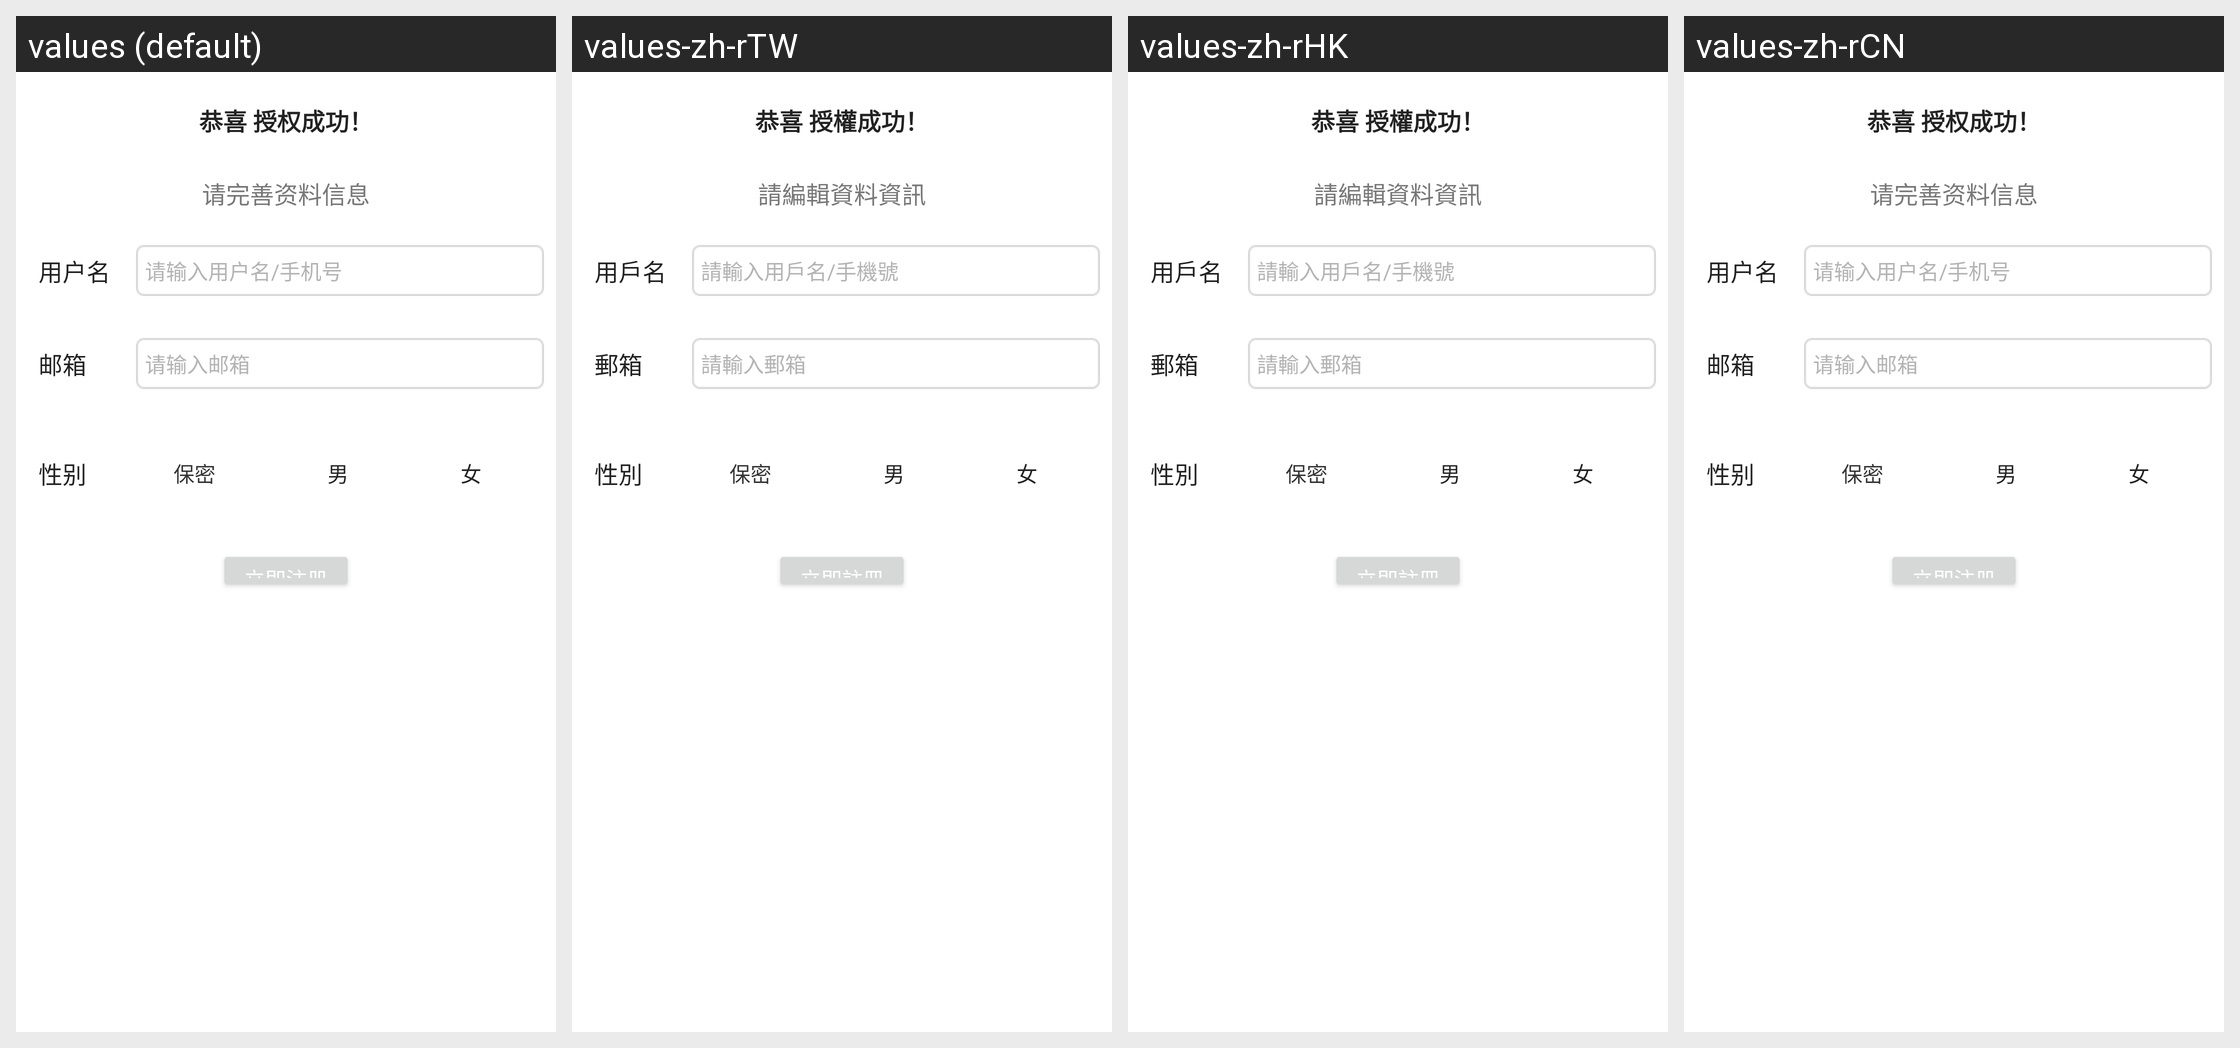

The same Android screen rendered under several of its app's locales, left to right. List the strings drawn on it with the default value and each locale's translation.
Android screen res/layout/authorization_succ_fragment.xml rendered under 4 locales, left to right: values (default), values-zh-rTW, values-zh-rHK, values-zh-rCN. Device: Nexus 5 (rendered at 1080×1920; each locale shown at half size, 540×960, under a caption strip naming it); theme Theme.MaterialComponents.DayNight.NoActionBar.
Strings drawn on this screen, with the default value and each locale's value (text and hints the layout hard-codes, and strings that could not be matched under every locale, appear in the picture but are not listed):

mc_forum_user_authorization_succ
  values: 恭喜 授权成功！
  values-zh-rTW: 恭喜 授權成功！
  values-zh-rHK: 恭喜 授權成功！
  values-zh-rCN: 恭喜 授权成功！  [not translated; the default value is used]

mc_forum_add_msg_and_register_warn
  values: 请完善资料信息
  values-zh-rTW: 請編輯資料資訊
  values-zh-rHK: 請編輯資料資訊
  values-zh-rCN: 请完善资料信息  [not translated; the default value is used]

mc_forum_nickname_label
  values: 用户名
  values-zh-rTW: 用戶名
  values-zh-rHK: 用戶名
  values-zh-rCN: 用户名  [not translated; the default value is used]

mc_forum_user_input_user
  values: 请输入用户名/手机号
  values-zh-rTW: 請輸入用戶名/手機號
  values-zh-rHK: 請輸入用戶名/手機號
  values-zh-rCN: 请输入用户名/手机号  [not translated; the default value is used]

mc_forum_user_email
  values: 邮箱
  values-zh-rTW: 郵箱
  values-zh-rHK: 郵箱
  values-zh-rCN: 邮箱  [not translated; the default value is used]

mc_forum_user_input_email
  values: 请输入邮箱
  values-zh-rTW: 請輸入郵箱
  values-zh-rHK: 請輸入郵箱
  values-zh-rCN: 请输入邮箱  [not translated; the default value is used]

mc_forum_gender_label
  values: 性别
  values-zh-rTW: 性別
  values-zh-rHK: 性別
  values-zh-rCN: 性别  [not translated; the default value is used]

mc_forum_gender_secrecy
  values: 保密
  values-zh-rTW: 保密
  values-zh-rHK: 保密
  values-zh-rCN: 保密  [not translated; the default value is used]

mc_forum_gender_male
  values: 男
  values-zh-rTW: 男
  values-zh-rHK: 男
  values-zh-rCN: 男  [not translated; the default value is used]

mc_forum_gender_female
  values: 女
  values-zh-rTW: 女
  values-zh-rHK: 女
  values-zh-rCN: 女  [not translated; the default value is used]

mc_forum_user_registerbtn
  values: 立即注册
  values-zh-rTW: 立即註冊
  values-zh-rHK: 立即註冊
  values-zh-rCN: 立即注册  [not translated; the default value is used]
